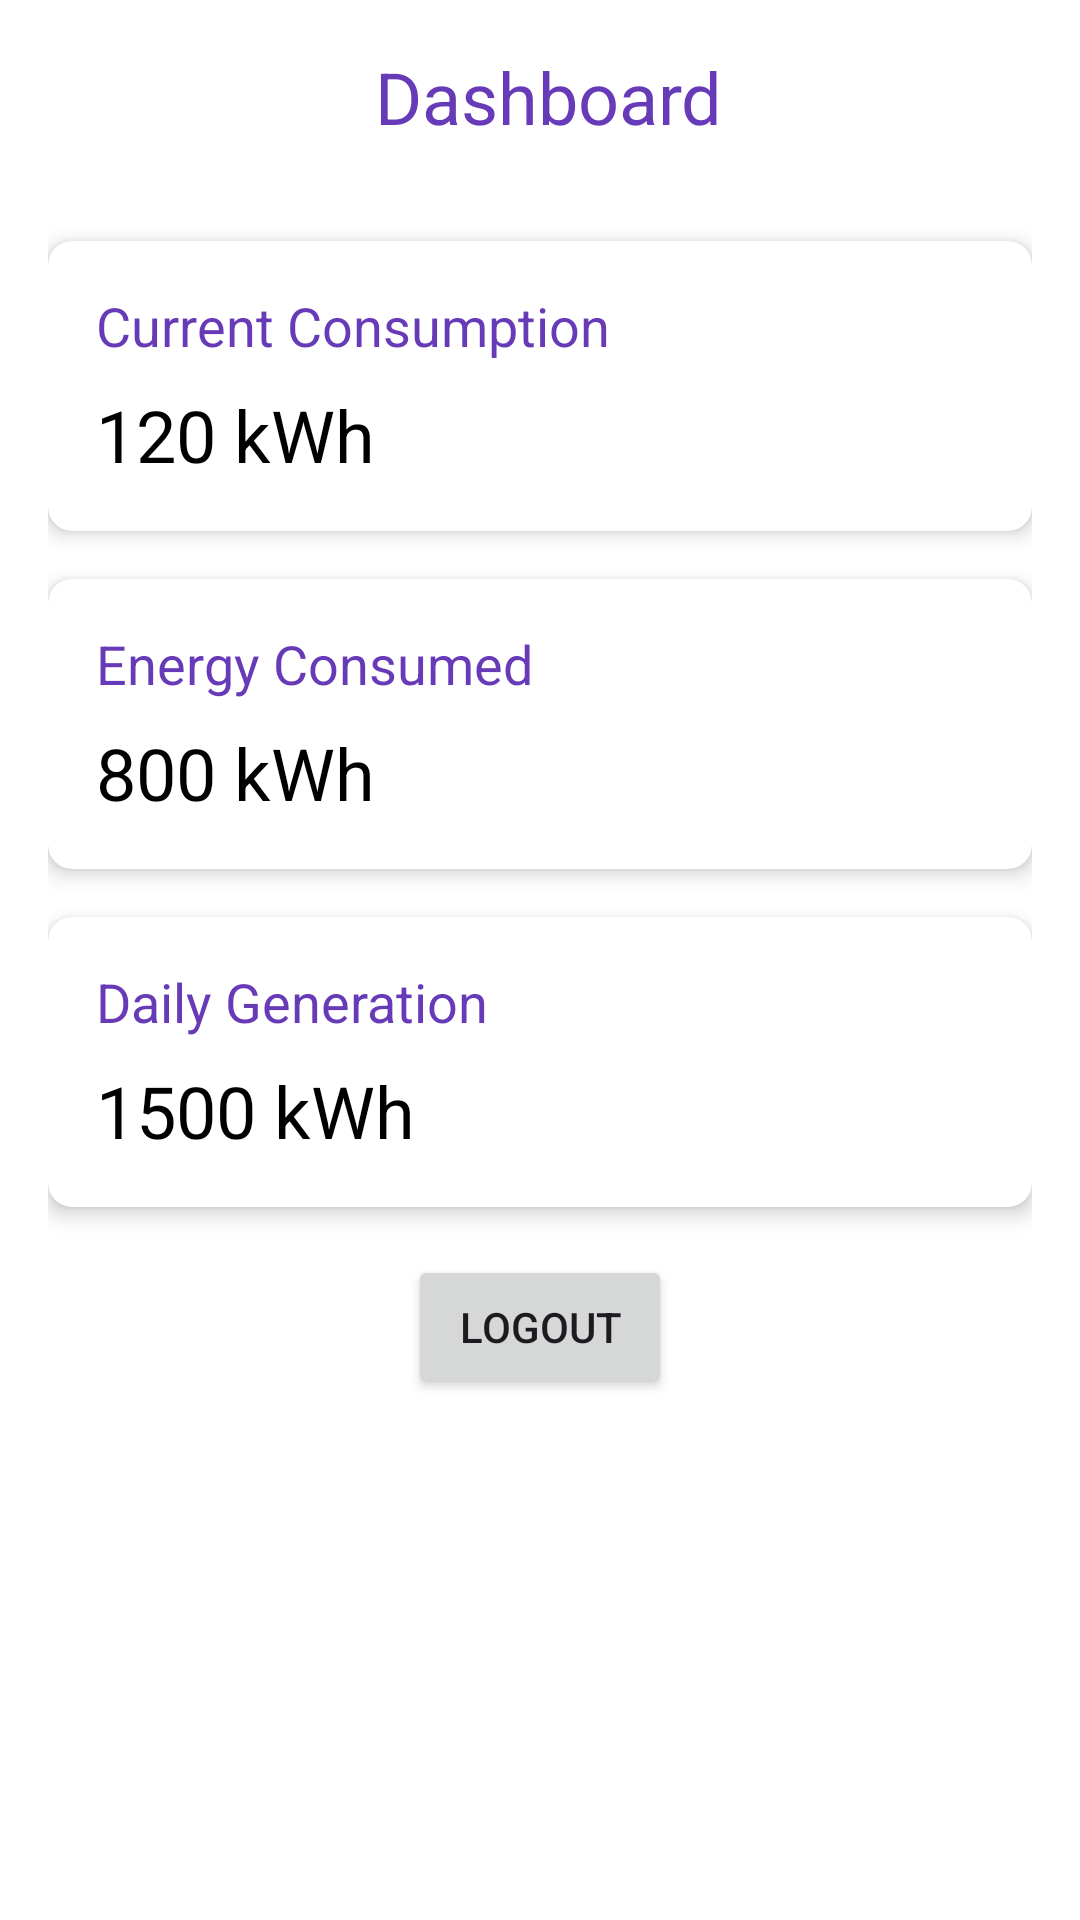

Produce the Android XML layout that renders to this screen, including the resource entries it uses.
<!-- AndroidManifest.xml: application theme Theme.LoginActivity -->
<!-- res/layout/fragment_home.xml -->
<?xml version="1.0" encoding="utf-8"?>
<RelativeLayout xmlns:android="http://schemas.android.com/apk/res/android"
    xmlns:app="http://schemas.android.com/apk/res-auto"
    xmlns:tools="http://schemas.android.com/tools"
    android:layout_width="match_parent"
    android:layout_height="match_parent"
    android:background="#ffffff"
    android:padding="16dp">

    
    <TextView
        android:id="@+id/textViewTitle"
        android:layout_width="wrap_content"
        android:layout_height="wrap_content"
        android:layout_centerHorizontal="true"
        android:layout_marginBottom="16dp"
        android:text=" Dashboard"
        android:textColor="#673AB7"
        android:textSize="24sp" />

    
    <androidx.cardview.widget.CardView
        android:id="@+id/cardCurrentConsumption"
        android:layout_width="match_parent"
        android:layout_height="wrap_content"
        app:cardCornerRadius="8dp"
        app:cardElevation="4dp"
        android:layout_below="@id/textViewTitle"
        android:layout_marginTop="16dp">

        <RelativeLayout
            android:layout_width="match_parent"
            android:layout_height="wrap_content"
            android:padding="16dp">

            <TextView
                android:id="@+id/textViewCurrentConsumptionTitle"
                android:layout_width="wrap_content"
                android:layout_height="wrap_content"
                android:text="Current Consumption"
                android:textColor="#673AB7"
                android:textSize="18sp" />

            <TextView
                android:id="@+id/textViewCurrentConsumptionValue"
                android:layout_width="wrap_content"
                android:layout_height="wrap_content"
                android:layout_below="@id/textViewCurrentConsumptionTitle"
                android:layout_marginTop="8dp"
                android:text="120 kWh"
                android:textColor="#000000"
                android:textSize="24sp" />
        </RelativeLayout>
    </androidx.cardview.widget.CardView>

    
    <androidx.cardview.widget.CardView
        android:id="@+id/cardEnergyConsumed"
        android:layout_width="match_parent"
        android:layout_height="wrap_content"
        app:cardCornerRadius="8dp"
        app:cardElevation="4dp"
        android:layout_below="@id/cardCurrentConsumption"
        android:layout_marginTop="16dp">

        <RelativeLayout
            android:layout_width="match_parent"
            android:layout_height="wrap_content"
            android:padding="16dp">

            <TextView
                android:id="@+id/textViewEnergyConsumedTitle"
                android:layout_width="wrap_content"
                android:layout_height="wrap_content"
                android:text="Energy Consumed"
                android:textSize="18sp"
                android:textColor="#673AB7"/>

            <TextView
                android:id="@+id/textViewEnergyConsumedValue"
                android:layout_width="wrap_content"
                android:layout_height="wrap_content"
                android:text="800 kWh"
                android:textSize="24sp"
                android:textColor="#000000"
                android:layout_below="@id/textViewEnergyConsumedTitle"
                android:layout_marginTop="8dp"/>
        </RelativeLayout>
    </androidx.cardview.widget.CardView>

    
    <androidx.cardview.widget.CardView
        android:id="@+id/cardDailyGeneration"
        android:layout_width="match_parent"
        android:layout_height="wrap_content"
        app:cardCornerRadius="8dp"
        app:cardElevation="4dp"
        android:layout_below="@id/cardEnergyConsumed"
        android:layout_marginTop="16dp">

        <RelativeLayout
            android:layout_width="match_parent"
            android:layout_height="wrap_content"
            android:padding="16dp">

            <TextView
                android:id="@+id/textViewDailyGenerationTitle"
                android:layout_width="wrap_content"
                android:layout_height="wrap_content"
                android:text="Daily Generation"
                android:textColor="#673AB7"
                android:textSize="18sp" />

            <TextView
                android:id="@+id/textViewDailyGenerationValue"
                android:layout_width="wrap_content"
                android:layout_height="wrap_content"
                android:layout_below="@id/textViewDailyGenerationTitle"
                android:layout_marginTop="8dp"
                android:text="1500 kWh"
                android:textColor="#000000"
                android:textSize="24sp" />
        </RelativeLayout>
    </androidx.cardview.widget.CardView>

    
    <Button
        android:id="@+id/button3"
        android:layout_width="wrap_content"
        android:layout_height="wrap_content"
        android:text="Logout"
        android:layout_below="@id/cardDailyGeneration"
        android:layout_centerHorizontal="true"
        android:layout_marginTop="16dp" />

</RelativeLayout>
<!-- resources referenced by this layout -->
<resources>
  <style name="Theme.LoginActivity" parent="Base.Theme.LoginActivity" />
  <style name="Base.Theme.LoginActivity" parent="Theme.Material3.DayNight.NoActionBar">
          
      </style>
</resources>
